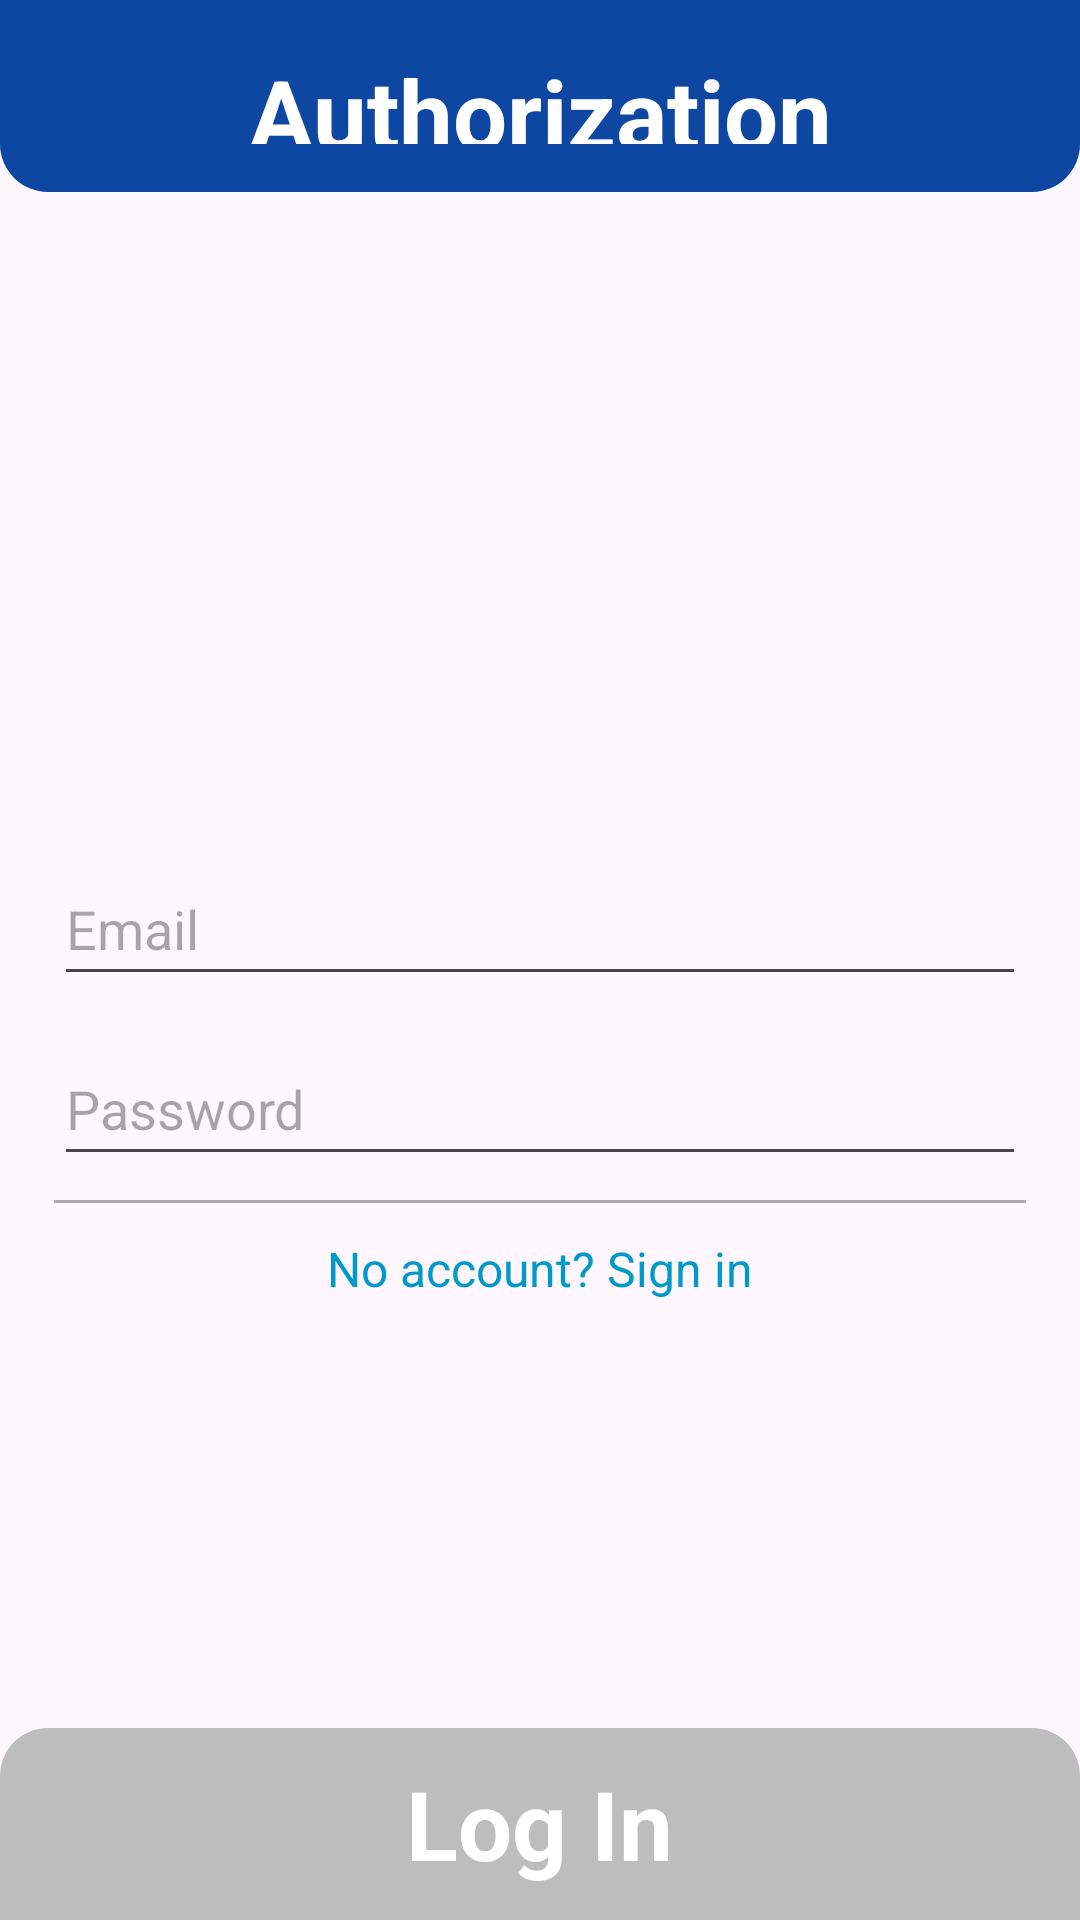

Reconstruct the res/layout file that produces this screen, plus the resources it refers to.
<!-- AndroidManifest.xml: application theme Theme.TestApp -->
<!-- res/layout/fragment_sign_in.xml -->
<?xml version="1.0" encoding="utf-8"?>
<androidx.constraintlayout.widget.ConstraintLayout xmlns:android="http://schemas.android.com/apk/res/android"
    xmlns:app="http://schemas.android.com/apk/res-auto"
    xmlns:tools="http://schemas.android.com/tools"
    android:id="@+id/sign_in_layout"
    android:layout_width="match_parent"
    android:layout_height="match_parent"
    android:background="?android:attr/windowBackground"
    tools:context=".Fragments.SignInFragment">
    <TextView
        android:id="@+id/tv_sign_in_title"
        android:layout_width="0dp"
        android:layout_height="0dp"
        android:background="@drawable/rounded_rectangle"
        android:gravity="center"
        android:padding="16dp"
        android:text="@string/tv_sign_in_title"
        android:textColor="@android:color/white"
        android:textSize="32sp"
        android:textStyle="bold"
        app:layout_constraintEnd_toEndOf="parent"
        app:layout_constraintHeight_percent="0.1"
        app:layout_constraintStart_toStartOf="parent"
        app:layout_constraintTop_toTopOf="parent"
        app:layout_constraintWidth_percent="1" />
    <EditText
        android:id="@+id/et_email"
        android:layout_width="0dp"
        android:layout_height="wrap_content"
        android:layout_marginHorizontal="16dp"
        android:layout_marginTop="220dp"
        android:hint="@string/et_email"
        android:inputType="textEmailAddress"
        android:minHeight="48dp"
        app:layout_constraintEnd_toEndOf="parent"
        app:layout_constraintStart_toStartOf="parent"
        app:layout_constraintTop_toBottomOf="@+id/tv_sign_in_title"
        app:layout_constraintWidth_percent="0.9" />
    <EditText
        android:id="@+id/et_password"
        android:layout_width="0dp"
        android:layout_height="wrap_content"
        android:layout_marginHorizontal="16dp"
        android:layout_marginTop="12dp"
        android:hint="@string/et_password"
        android:inputType="textPassword"
        android:minHeight="48dp"
        app:layout_constraintEnd_toEndOf="parent"
        app:layout_constraintStart_toStartOf="parent"
        app:layout_constraintTop_toBottomOf="@+id/et_email"
        app:layout_constraintWidth_percent="0.9" />
    <View
        android:layout_width="0dp"
        android:layout_height="1dp"
        android:layout_marginTop="8dp"
        android:background="@android:color/darker_gray"
        app:layout_constraintEnd_toEndOf="parent"
        app:layout_constraintStart_toStartOf="parent"
        app:layout_constraintTop_toBottomOf="@+id/et_password"
        app:layout_constraintWidth_percent="0.9" />
    <TextView
        android:id="@+id/tv_register"
        android:layout_width="wrap_content"
        android:layout_height="wrap_content"
        android:layout_marginTop="20dp"
        android:gravity="center"
        android:text="@string/tv_register"
        android:textColor="@android:color/holo_blue_dark"
        android:textSize="16sp"
        app:layout_constraintEnd_toEndOf="parent"
        app:layout_constraintStart_toStartOf="parent"
        app:layout_constraintTop_toBottomOf="@+id/et_password" />
    <FrameLayout
        android:id="@+id/fl_sign_in_button"
        android:layout_width="0dp"
        android:layout_height="0dp"
        android:layout_marginHorizontal="16dp"
        app:layout_constraintBottom_toBottomOf="parent"
        app:layout_constraintEnd_toEndOf="parent"
        app:layout_constraintHeight_percent="0.1"
        app:layout_constraintStart_toStartOf="parent"
        app:layout_constraintWidth_percent="1">
        <View
            android:id="@+id/view_sign_in_background"
            android:layout_width="match_parent"
            android:layout_height="match_parent"
            android:background="@drawable/rounded_rectangle_gray"
            android:padding="16dp"
            android:rotation="180" />
        <TextView
            android:id="@+id/tv_sign_in_button"
            android:layout_width="wrap_content"
            android:layout_height="wrap_content"
            android:layout_gravity="center"
            android:text="@string/tv_sign_in_button"
            android:textColor="@android:color/white"
            android:textSize="32sp"
            android:textStyle="bold" />
    </FrameLayout>
</androidx.constraintlayout.widget.ConstraintLayout>
<!-- resources referenced by this layout -->
<resources>
  <!-- drawable rounded_rectangle (drawable) -->
  <?xml version="1.0" encoding="utf-8"?>
  <shape xmlns:android="http://schemas.android.com/apk/res/android">
      <solid android:color="@color/blue" />
      <corners
          android:bottomLeftRadius="16dp"
          android:bottomRightRadius="16dp" />
  </shape>
  <!-- drawable rounded_rectangle_gray (drawable) -->
  <?xml version="1.0" encoding="utf-8"?>
  <shape xmlns:android="http://schemas.android.com/apk/res/android">
      <solid android:color="#BDBDBD" />
      <corners
          android:bottomLeftRadius="16dp"
          android:bottomRightRadius="16dp" />
  </shape>
  <string name="et_email">Email</string>
  <string name="et_password">Password</string>
  <string name="tv_register">No account? Sign in</string>
  <string name="tv_sign_in_button">Log In</string>
  <string name="tv_sign_in_title">Authorization</string>
  <style name="Theme.TestApp" parent="Base.Theme.TestApp" />
  <color name="blue">#0D47A1</color>
  <style name="Base.Theme.TestApp" parent="Theme.Material3.DayNight.NoActionBar">
          
          
          
          <item name="colorDivider">@color/colorDividerLight</item>
      </style>
  <color name="colorDividerLight">#000000</color>
</resources>
